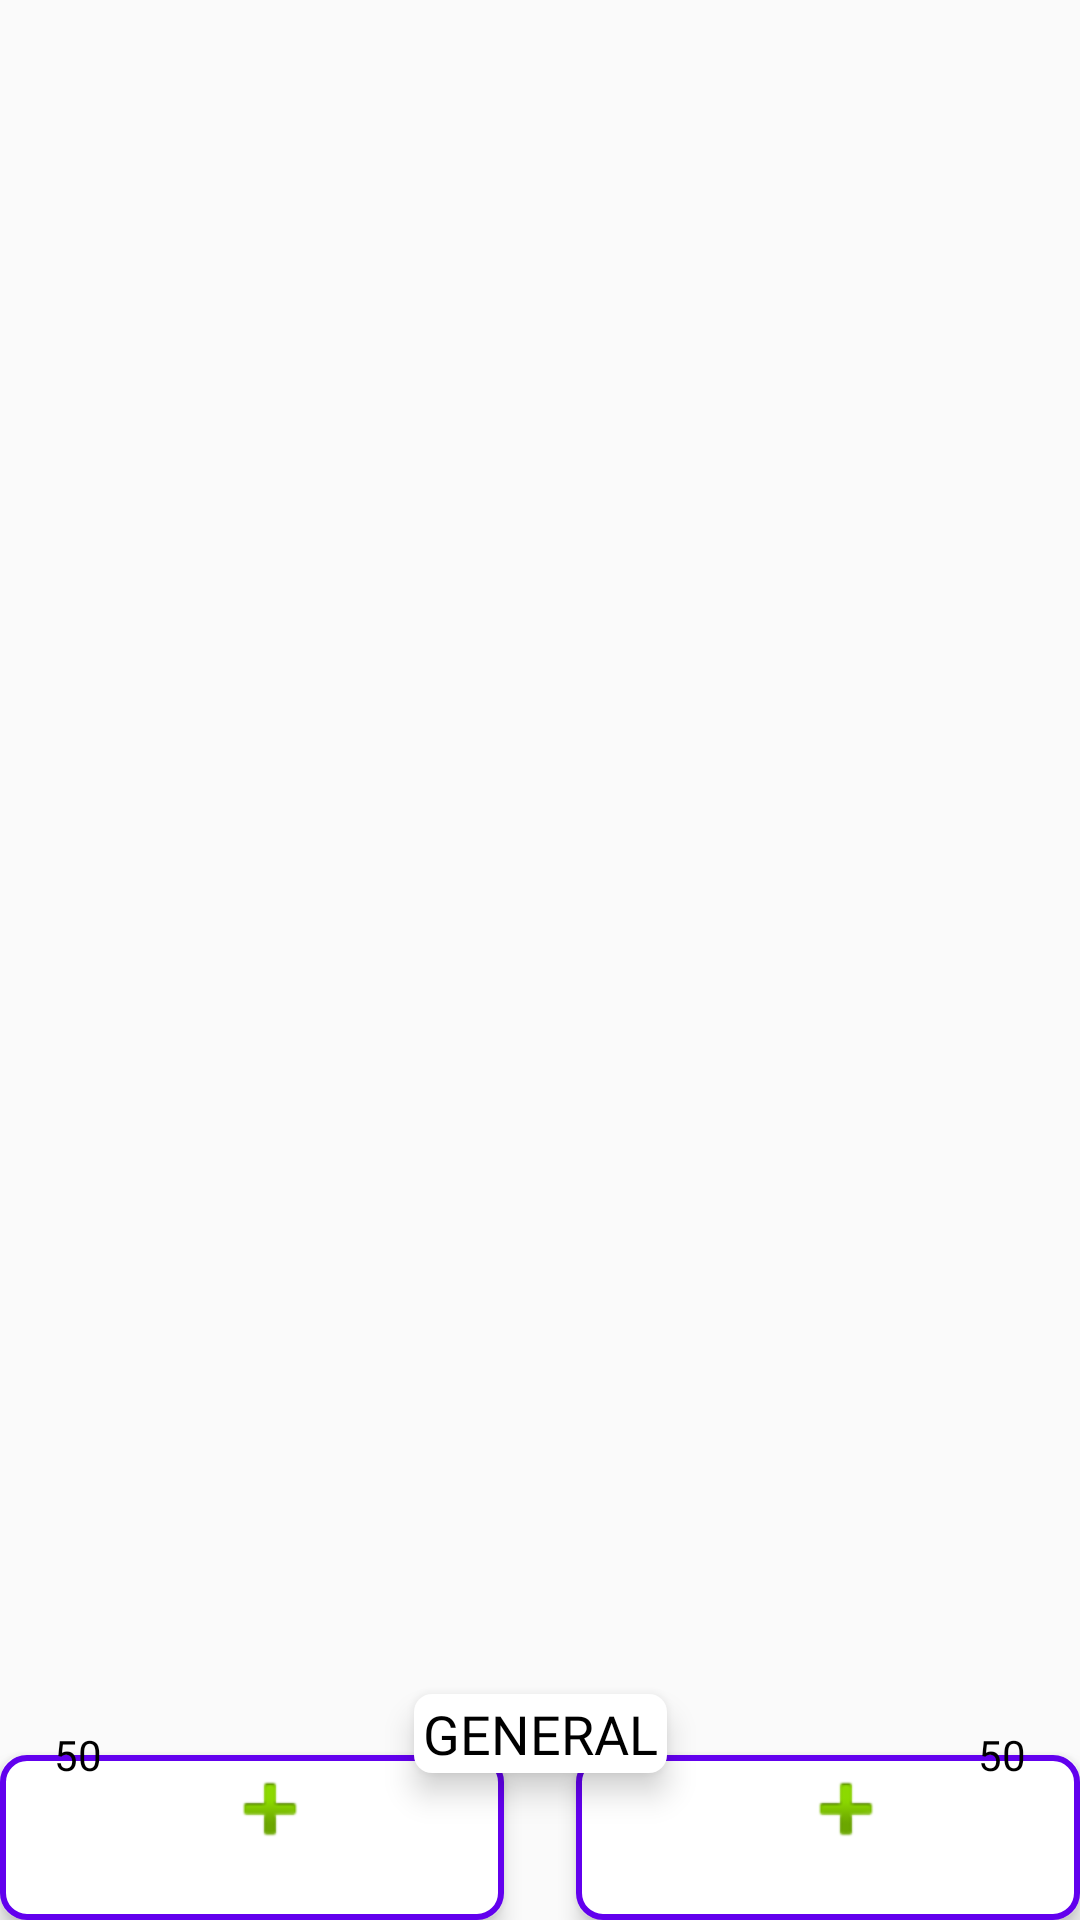

Android layout source for this screen:
<!-- AndroidManifest.xml: application theme AppTheme -->
<!-- res/layout/opinions_item.xml -->
<?xml version="1.0" encoding="utf-8"?>
<androidx.constraintlayout.widget.ConstraintLayout xmlns:android="http://schemas.android.com/apk/res/android"
    xmlns:app="http://schemas.android.com/apk/res-auto"
    xmlns:tools="http://schemas.android.com/tools"
    android:layout_width="match_parent"
    android:layout_height="wrap_content"
    android:paddingTop="@dimen/opinion_item_top_pad"
    android:clipChildren="false"
    android:clipToPadding="false">

    <androidx.constraintlayout.widget.Guideline
        android:id="@+id/guideline2"
        android:layout_width="wrap_content"
        android:layout_height="wrap_content"
        android:orientation="vertical"
        app:layout_constraintGuide_percent="0.5" />

    <TextView
        android:id="@+id/category_tv"
        style="@style/subheadline2_text_style_light"
        android:layout_width="wrap_content"
        android:layout_height="wrap_content"
        android:layout_gravity="center_horizontal"
        android:layout_marginBottom="8dp"
        android:background="@drawable/rounded_corners_category"
        android:elevation="6dp"
        android:text="@string/default_category"
        android:textAlignment="center"
        android:textAllCaps="true"
        android:visibility="visible"
        app:layout_constraintBottom_toBottomOf="@+id/option_a_importance_tv"
        app:layout_constraintEnd_toEndOf="parent"
        app:layout_constraintStart_toStartOf="parent" />

    <TextView
        android:id="@+id/option_a_importance_tv"
        style="@style/OpinionItemImportance_icon"
        android:background="@drawable/round_icon_background"
        android:layout_width="@dimen/importance_icon_size"
        android:layout_height="@dimen/importance_icon_size"
        android:layout_marginStart="@dimen/opinion_item_center_mar"
        android:text="@string/default_importance_score"
        app:layout_constraintBottom_toTopOf="@id/opinions_ll"
        app:layout_constraintStart_toStartOf="@+id/opinions_ll"
        app:layout_constraintTop_toTopOf="@id/opinions_ll" />

    <TextView
        android:id="@+id/option_b_importance_tv"
        style="@style/OpinionItemImportance_icon"
        android:background="@drawable/round_icon_background"
        android:layout_width="@dimen/importance_icon_size"
        android:layout_height="@dimen/importance_icon_size"
        android:text="@string/default_importance_score"
        android:layout_marginEnd="@dimen/opinion_item_center_mar"
        app:layout_constraintBottom_toTopOf="@id/opinions_ll"
        app:layout_constraintEnd_toEndOf="@id/opinions_ll"
        app:layout_constraintTop_toTopOf="@id/opinions_ll" />

    <LinearLayout
        android:id="@+id/opinions_ll"
        android:layout_width="match_parent"
        android:layout_height="wrap_content"
        android:orientation="horizontal"
        android:clipToPadding="false"
        android:clipChildren="false"
        app:layout_constraintBottom_toBottomOf="parent"
        app:layout_constraintEnd_toEndOf="parent"
        app:layout_constraintStart_toStartOf="parent">

            <LinearLayout
                android:id="@+id/opinion_a_frame"
                android:layout_width="0dp"
                android:layout_height="wrap_content"
                android:layout_weight="1"
                android:layout_marginEnd="@dimen/opinion_item_center_mar"
                android:clipToPadding="false"
                android:clipChildren="false"
                android:clickable="true"
                android:elevation="4dp"
                android:background="@drawable/grid_item_ripple"
                android:orientation="vertical">

                <LinearLayout
                    android:layout_width="match_parent"
                    android:layout_height="wrap_content"
                    android:gravity="center"
                    android:orientation="horizontal">

                    <ImageView
                        android:id="@+id/option_a_add_iv"
                        android:layout_width="wrap_content"
                        android:layout_height="wrap_content"
                        android:layout_gravity="center_vertical"
                        android:layout_marginStart="12dp"
                        android:visibility="visible"
                        app:layout_constraintStart_toStartOf="parent"
                        app:layout_constraintTop_toTopOf="@+id/opinion_a_title"
                        app:srcCompat="@android:drawable/ic_input_add" />

                    <TextView
                        android:id="@+id/opinion_a_title"
                        style="@style/opinionItemTextStyle"
                        android:layout_width="0dp"
                        android:layout_height="wrap_content"
                        android:layout_gravity="center"
                        android:layout_weight="1"
                        android:paddingHorizontal="8dp"
                        android:visibility="gone" />
                </LinearLayout>
                <TextView
                    android:id="@+id/a_tasks_left"
                    style="@style/small_content_text_style"
                    android:layout_width="wrap_content"
                    android:layout_height="wrap_content"
                    android:layout_gravity="end"
                    android:text="@string/default_tasks_left_text"
                    android:visibility="invisible"
                    app:layout_constraintBottom_toBottomOf="parent"
                    app:layout_constraintEnd_toEndOf="@+id/opinion_a_title" />
            </LinearLayout>
        <LinearLayout
                android:id="@+id/opinion_b_frame"
                android:layout_width="0dp"
                android:layout_height="wrap_content"
                android:layout_weight="1"
                android:elevation="4dp"
                android:clipToPadding="false"
                android:layout_marginStart="@dimen/opinion_item_center_mar"
                android:clickable="true"
                android:background="@drawable/grid_item_ripple"
                android:orientation="vertical">

            <LinearLayout
                android:layout_width="match_parent"
                android:layout_height="wrap_content"
                android:gravity="center"
                android:orientation="horizontal">

                <ImageView
                    android:id="@+id/option_b_add_iv"
                    android:layout_width="wrap_content"
                    android:layout_height="wrap_content"
                    android:layout_gravity="center_vertical"
                    android:layout_marginStart="12dp"
                    android:visibility="visible"
                    app:layout_constraintStart_toStartOf="parent"
                    app:layout_constraintTop_toTopOf="@+id/opinion_b_title"
                    app:srcCompat="@android:drawable/ic_input_add" />

                <TextView
                    android:id="@+id/opinion_b_title"
                    style="@style/opinionItemTextStyle"
                    android:layout_width="0dp"
                    android:layout_height="wrap_content"
                    android:layout_gravity="center"
                    android:layout_weight="1"
                    android:paddingHorizontal="8dp"
                    android:visibility="gone" />
            </LinearLayout>
                <TextView
                    android:id="@+id/b_tasks_left"
                    style="@style/small_content_text_style"
                    android:layout_width="wrap_content"
                    android:layout_height="wrap_content"
                    android:layout_gravity="end"
                    android:text="@string/default_tasks_left_text"
                    android:visibility="invisible"
                    app:layout_constraintBottom_toBottomOf="parent"
                    app:layout_constraintEnd_toEndOf="parent" />

            </LinearLayout>

    </LinearLayout>
</androidx.constraintlayout.widget.ConstraintLayout>
<!-- resources referenced by this layout -->
<resources>
  <dimen name="importance_icon_size">28dp</dimen>
  <dimen name="opinion_item_center_mar">12dp</dimen>
  <dimen name="opinion_item_top_pad">8dp</dimen>
  <!-- drawable grid_item_ripple (drawable) -->
  <?xml version="1.0" encoding="utf-8"?>
  <ripple xmlns:android="http://schemas.android.com/apk/res/android"
      android:color="?android:attr/colorControlHighlight">
      <item android:id="@android:id/mask">
          <shape android:shape="rectangle">
              <solid android:color="#000000" />
              <corners android:radius="24dp" />
          </shape>
      </item>
      <item android:drawable="@drawable/rounded_corners_grid_item" />
  </ripple>
  <!-- drawable rounded_corners_category (drawable) -->
  <?xml version="1.0" encoding="utf-8"?>
  <shape xmlns:android="http://schemas.android.com/apk/res/android">
      <solid android:color="#FFFFFF"/>
      <corners android:radius="6dp"/>
      <padding android:left="3dp" android:top="1dp" android:right="3dp" android:bottom="1dp" />
  </shape>
  <string name="default_category">General</string>
  <string name="default_importance_score">50</string>
  <string name="default_tasks_left_text">1/1</string>
  <style name="OpinionItemImportance_icon" parent="small_content_text_style_light">
          <item name="fontFamily">@font/assistant_regular</item>
          <item name="android:textSize">14sp</item>
          <item name="android:elevation">4dp</item>
          <item name="android:background">@drawable/round_icon_background</item>
          <item name="android:gravity">center</item>
      </style>
  <style name="opinionItemTextStyle" parent="subheadline2_text_style">
          <item name="android:gravity">center</item>
          <item name="android:textAlignment">center</item>
          <item name="android:lines">2</item>
      </style>
  <style name="small_content_text_style">
          <item name="android:textSize">@dimen/small_content_text_size</item>
          <item name="android:fontFamily">@font/assistant_light</item>
          <item name="android:textColor">@android:color/primary_text_dark</item>
      </style>
  <style name="subheadline2_text_style_light" parent="subheadline2_text_style">
          <item name="android:textColor">@android:color/primary_text_light</item>
      </style>
  <!-- drawable rounded_corners_grid_item (drawable) -->
  <?xml version="1.0" encoding="utf-8"?>
  <shape xmlns:android="http://schemas.android.com/apk/res/android">
      <solid android:color="#FFFFFF"/>
      <stroke android:width="2dp" android:color="@color/colorPrimaryLight" />
      <corners android:radius="8dp"/>
      <padding android:left="2dp" android:top="2dp" android:right="2dp" android:bottom="2dp" />
  </shape>
  <style name="small_content_text_style_light" parent="small_content_text_style">
          <item name="android:textColor">@android:color/primary_text_light</item>
      </style>
  <style name="subheadline2_text_style">
          <item name="android:textSize">@dimen/subheadline2_text_size</item>
          <item name="android:fontFamily">@font/assistant_regular</item>
          <item name="android:textColor">@android:color/primary_text_dark</item>
      </style>
  <dimen name="small_content_text_size">14sp</dimen>
  <color name="colorPrimaryDark">@color/app_blue_dark</color>
  <color name="colorPrimary">#6200EE</color>
  <color name="colorAccent">@color/app_green_light</color>
  <style name="AppTheme.OverFlow">
          <item name="android:src">@drawable/dark_menu_button24</item>
      </style>
  <color name="trans_white">#50FFFFFF</color>
  <color name="primary_text_dark">@android:color/primary_text_dark</color>
  <color name="colorPrimaryLight">#6200EE</color>
  <dimen name="subheadline2_text_size">20sp</dimen>
  <color name="app_blue_dark">#223646</color>
  <color name="app_green_light">#a4cf73</color>
</resources>
